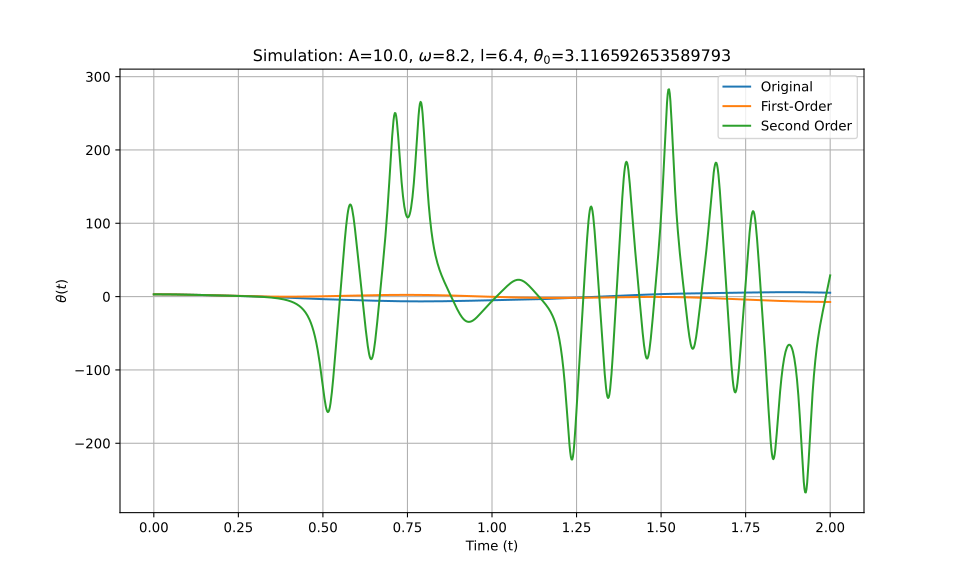

Values plotted in this chart, from the file beside it:
t_eval, Equation_1, Equation_2, Equation_3
0.0, 3.117, 3.117, 3.117
0.002002, 3.116, 3.116, 3.116
0.004004, 3.116, 3.116, 3.116
0.006006, 3.115, 3.115, 3.115
0.008008, 3.113, 3.113, 3.113
0.01001, 3.111, 3.111, 3.111
0.01201, 3.109, 3.109, 3.109
0.01401, 3.106, 3.106, 3.106
0.01602, 3.103, 3.103, 3.103
0.01802, 3.1, 3.1, 3.1
0.02002, 3.096, 3.096, 3.096
0.02202, 3.091, 3.091, 3.091
0.02402, 3.086, 3.086, 3.086
0.02603, 3.081, 3.081, 3.081
0.02803, 3.075, 3.075, 3.076
0.03003, 3.069, 3.069, 3.069
0.03203, 3.063, 3.063, 3.063
0.03403, 3.056, 3.056, 3.056
0.03604, 3.049, 3.049, 3.049
0.03804, 3.041, 3.041, 3.041
0.04004, 3.033, 3.033, 3.033
0.04204, 3.025, 3.025, 3.025
0.04404, 3.016, 3.016, 3.016
0.04605, 3.007, 3.006, 3.007
0.04805, 2.997, 2.997, 2.997
0.05005, 2.987, 2.987, 2.987
0.05205, 2.976, 2.976, 2.976
0.05405, 2.966, 2.965, 2.966
0.05606, 2.955, 2.954, 2.955
0.05806, 2.943, 2.943, 2.943
0.06006, 2.931, 2.931, 2.931
0.06206, 2.919, 2.918, 2.919
0.06406, 2.906, 2.906, 2.906
0.06607, 2.893, 2.893, 2.893
0.06807, 2.88, 2.879, 2.88
0.07007, 2.866, 2.865, 2.866
0.07207, 2.852, 2.851, 2.852
0.07407, 2.838, 2.837, 2.838
0.07608, 2.823, 2.822, 2.823
0.07808, 2.808, 2.807, 2.808
0.08008, 2.793, 2.791, 2.793
0.08208, 2.777, 2.775, 2.777
0.08408, 2.761, 2.759, 2.761
0.08609, 2.745, 2.743, 2.745
0.08809, 2.728, 2.726, 2.728
0.09009, 2.712, 2.709, 2.712
0.09209, 2.694, 2.691, 2.694
0.09409, 2.677, 2.673, 2.677
0.0961, 2.659, 2.655, 2.659
0.0981, 2.641, 2.637, 2.641
0.1001, 2.623, 2.618, 2.623
0.1021, 2.605, 2.599, 2.605
0.1041, 2.586, 2.58, 2.586
0.1061, 2.567, 2.561, 2.567
0.1081, 2.548, 2.541, 2.548
0.1101, 2.528, 2.521, 2.529
0.1121, 2.509, 2.5, 2.509
0.1141, 2.489, 2.48, 2.489
0.1161, 2.469, 2.459, 2.469
0.1181, 2.449, 2.437, 2.449
... 940 more rows
